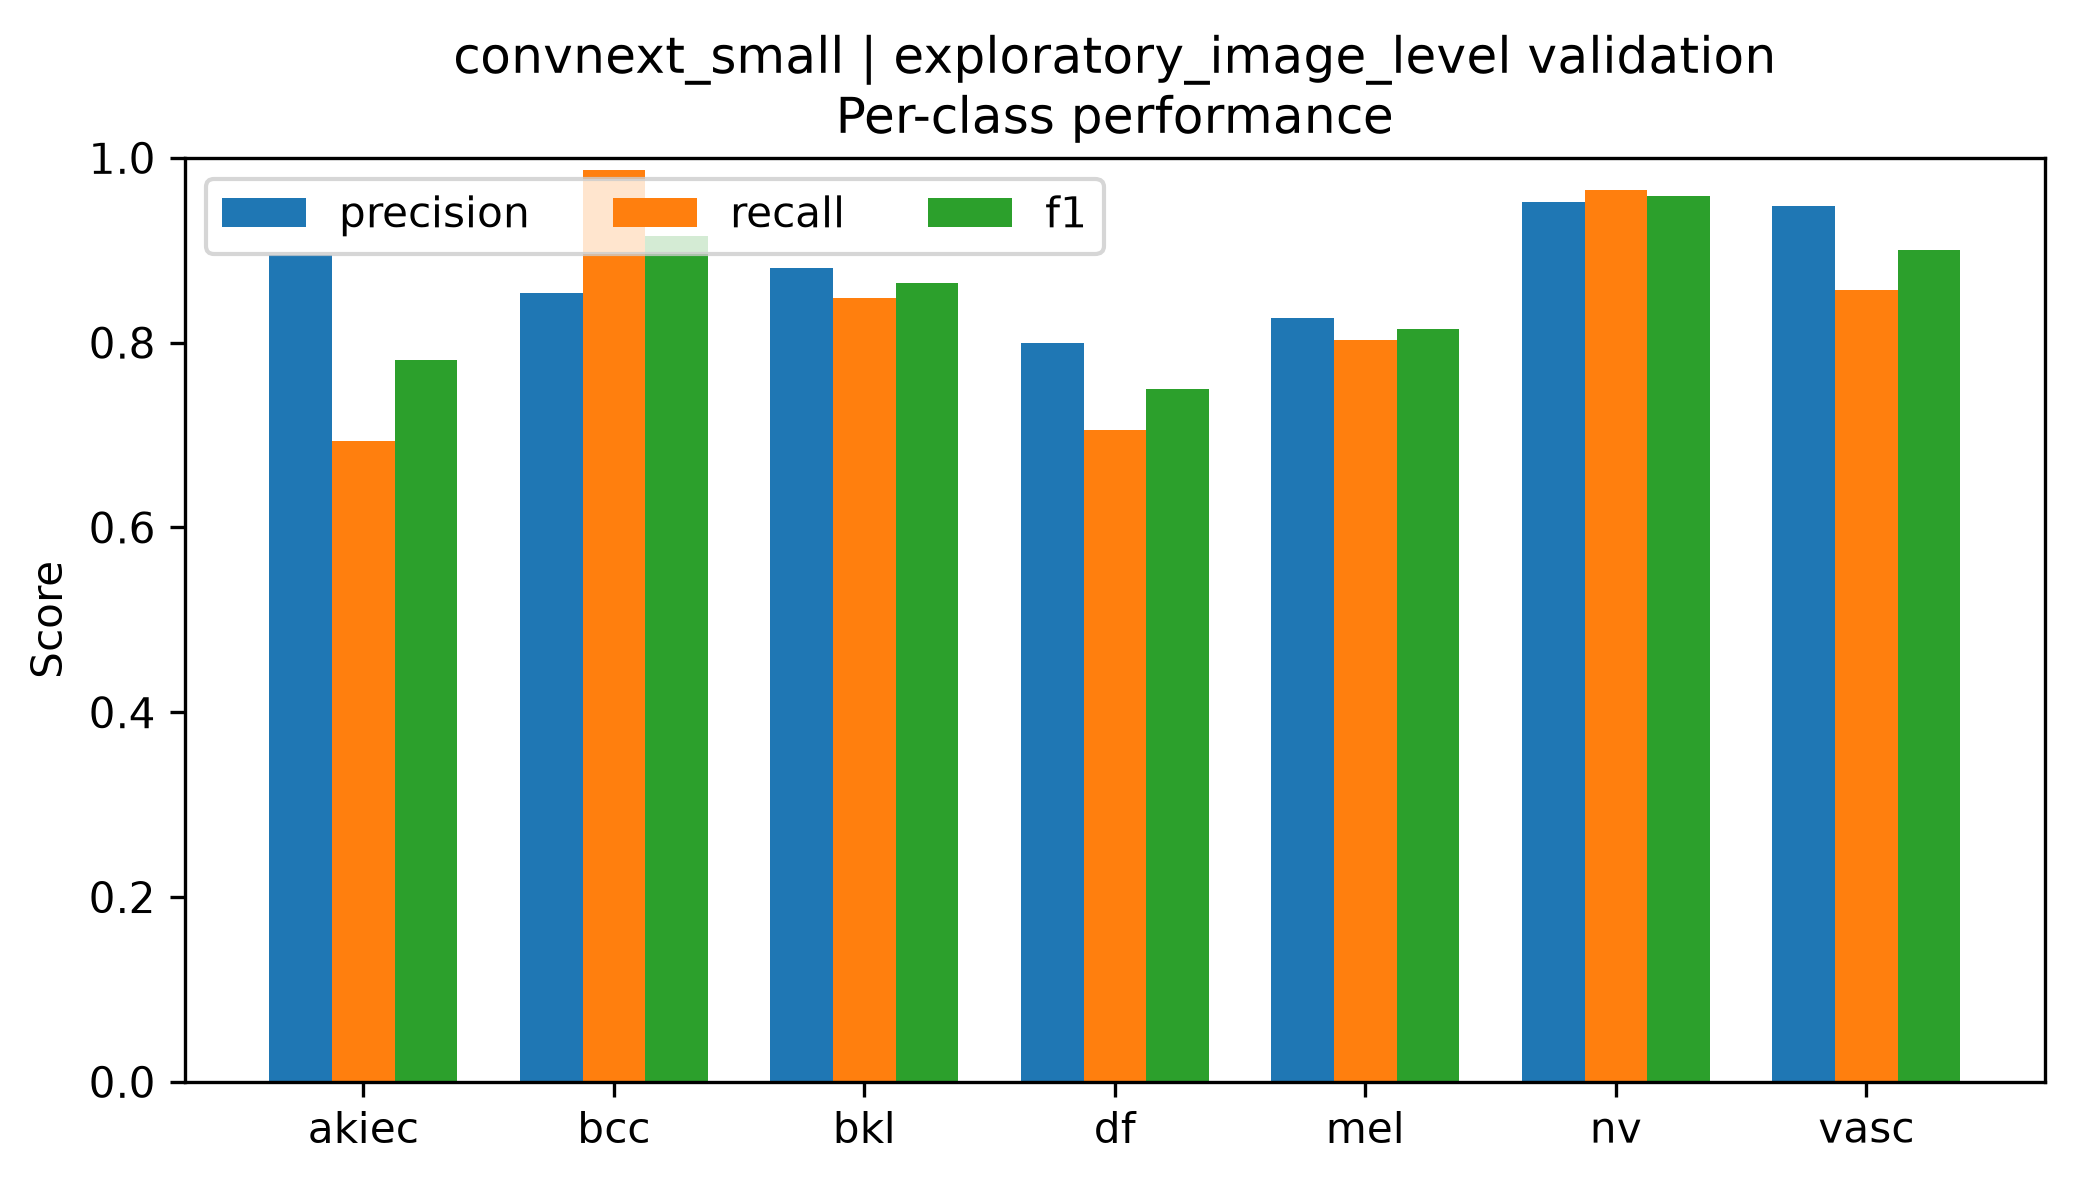

The file beside this chart, header and first rows:
class, precision, recall, f1, support
akiec, 0.8947, 0.6939, 0.7816, 49
bcc, 0.8539, 0.987, 0.9157, 77
bkl, 0.8805, 0.8485, 0.8642, 165
df, 0.8, 0.7059, 0.75, 17
mel, 0.8272, 0.8024, 0.8146, 167
nv, 0.952, 0.9652, 0.9586, 1007
vasc, 0.9474, 0.8571, 0.9, 21
